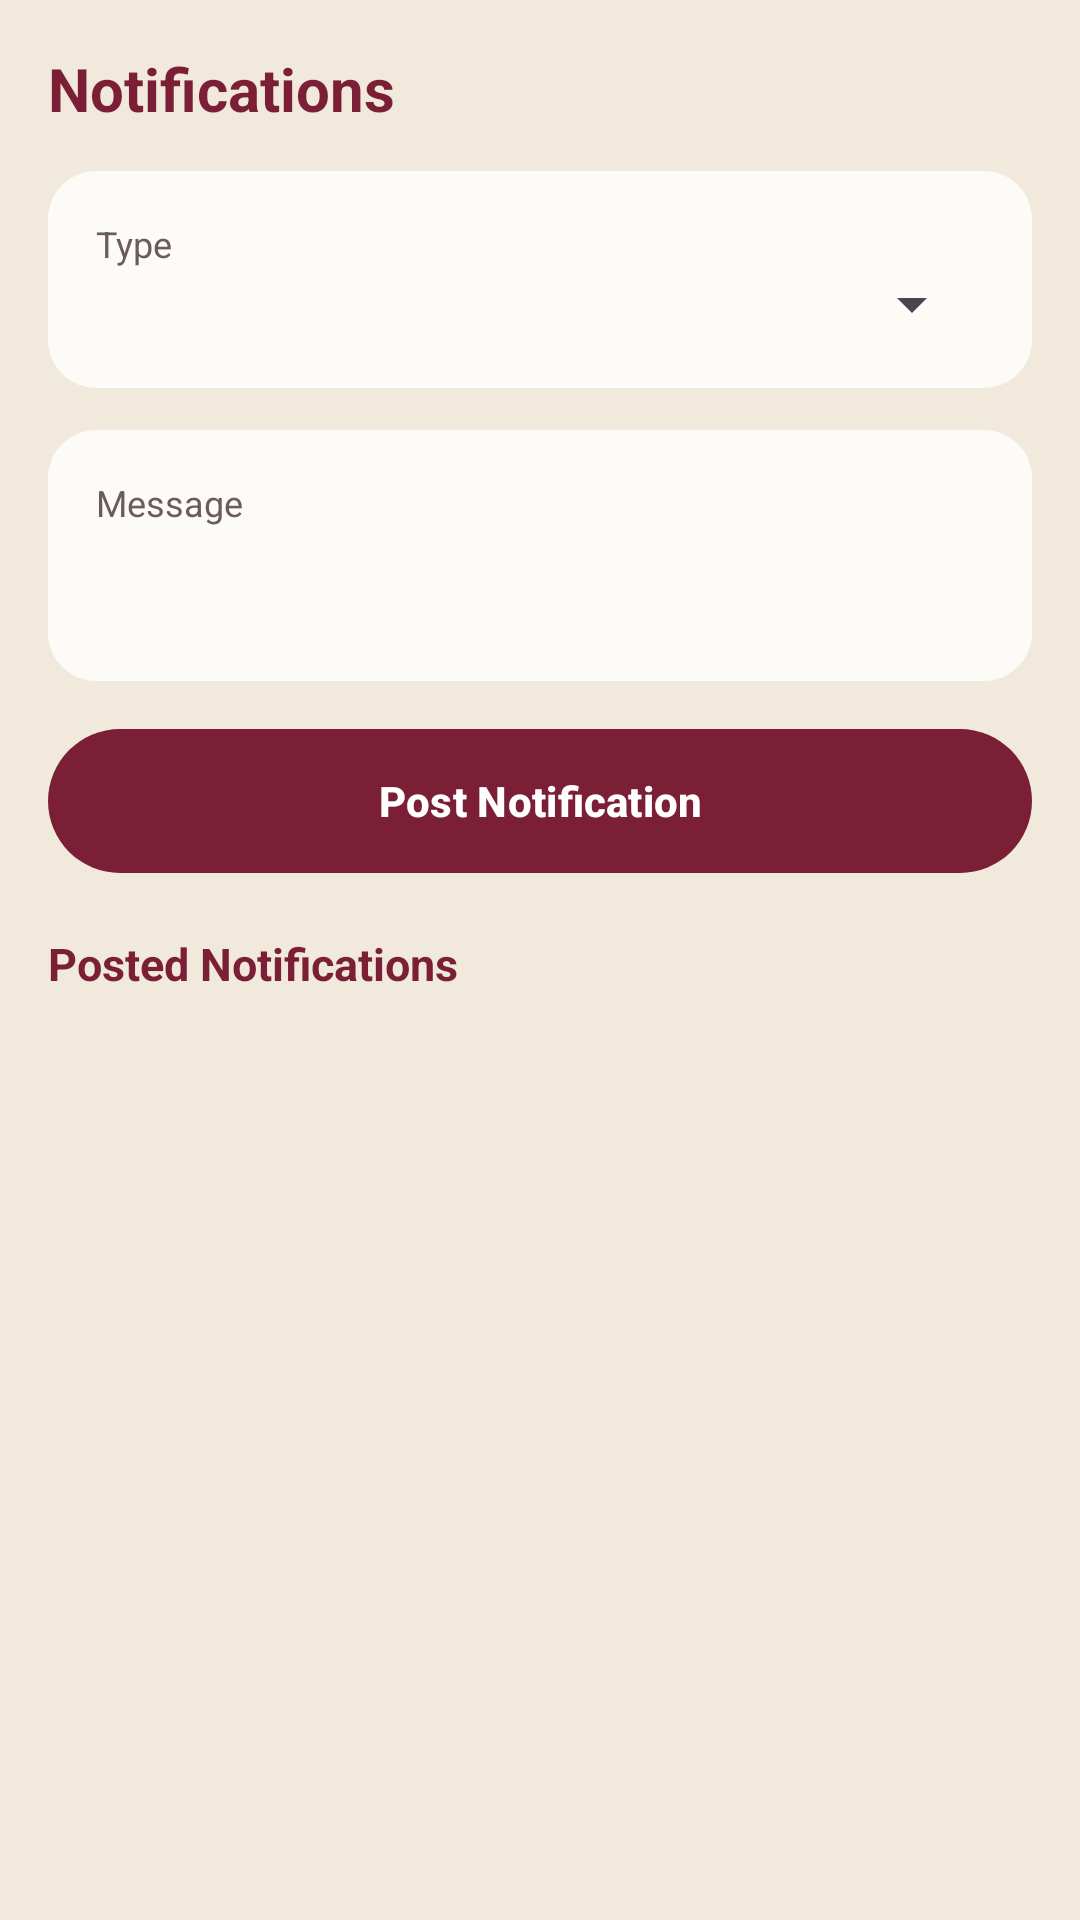

Produce the Android XML layout that renders to this screen, including the resource entries it uses.
<!-- AndroidManifest.xml: application theme Theme.UBITLMS -->
<!-- res/layout/fragment_teacher_notifications.xml -->
<?xml version="1.0" encoding="utf-8"?>
<LinearLayout xmlns:android="http://schemas.android.com/apk/res/android"
    xmlns:app="http://schemas.android.com/apk/res-auto"
    android:layout_width="match_parent"
    android:layout_height="match_parent"
    android:orientation="vertical"
    android:background="@color/cream_bg">

    <ScrollView
        android:layout_width="match_parent"
        android:layout_height="match_parent">

        <LinearLayout
            android:layout_width="match_parent"
            android:layout_height="wrap_content"
            android:orientation="vertical"
            android:padding="16dp">

            <TextView
                android:layout_width="wrap_content"
                android:layout_height="wrap_content"
                android:text="Notifications"
                android:textStyle="bold"
                android:textSize="20sp"
                android:textColor="@color/maroon_primary"
                android:layout_marginBottom="14dp" />

            <LinearLayout
                android:layout_width="match_parent"
                android:layout_height="wrap_content"
                android:orientation="vertical"
                android:background="@drawable/cream_card_bg"
                android:padding="16dp"
                android:layout_marginBottom="14dp">

                <TextView
                    android:layout_width="wrap_content"
                    android:layout_height="wrap_content"
                    android:text="Type"
                    android:textSize="12sp"
                    android:textColor="@color/text_muted" />

                <Spinner
                    android:id="@+id/notificationTypeSpinner"
                    android:layout_width="match_parent"
                    android:layout_height="wrap_content" />
            </LinearLayout>

            <LinearLayout
                android:layout_width="match_parent"
                android:layout_height="wrap_content"
                android:orientation="vertical"
                android:background="@drawable/cream_card_bg"
                android:padding="16dp"
                android:layout_marginBottom="16dp">

                <TextView
                    android:layout_width="wrap_content"
                    android:layout_height="wrap_content"
                    android:text="Message"
                    android:textSize="12sp"
                    android:textColor="@color/text_muted" />

                <EditText
                    android:id="@+id/notificationMessageInput"
                    android:layout_width="match_parent"
                    android:layout_height="wrap_content"
                    android:background="@null"
                    android:padding="0dp"
                    android:minLines="2"
                    android:gravity="top"
                    android:textSize="14sp"
                    android:textColor="#000000" />
            </LinearLayout>

            <com.google.android.material.button.MaterialButton
                android:id="@+id/postNotificationButton"
                android:layout_width="match_parent"
                android:layout_height="48dp"
                android:insetTop="0dp"
                android:insetBottom="0dp"
                android:text="Post Notification"
                android:textAllCaps="false"
                android:textColor="#FFFFFF"
                android:textStyle="bold"
                app:backgroundTint="@color/maroon_primary"
                app:cornerRadius="24dp"
                android:layout_marginBottom="20dp" />

            <TextView
                android:layout_width="wrap_content"
                android:layout_height="wrap_content"
                android:text="Posted Notifications"
                android:textStyle="bold"
                android:textSize="15sp"
                android:textColor="@color/maroon_primary"
                android:layout_marginBottom="10dp" />

            <LinearLayout
                android:id="@+id/notificationsListContainer"
                android:layout_width="match_parent"
                android:layout_height="wrap_content"
                android:orientation="vertical" />

        </LinearLayout>
    </ScrollView>
</LinearLayout>
<!-- resources referenced by this layout -->
<resources>
  <color name="cream_bg">#F0E9DC</color>
  <color name="maroon_primary">#7A1F35</color>
  <color name="text_muted">#6B5B5B</color>
  <!-- drawable cream_card_bg (drawable) -->
  <?xml version="1.0" encoding="utf-8"?>
  <shape xmlns:android="http://schemas.android.com/apk/res/android">
      <solid android:color="@color/card_cream" />
      <corners android:radius="16dp" />
  </shape>
  <style name="Theme.UBITLMS" parent="Base.Theme.UBITLMS" />
  <color name="card_cream">#FDFBF7</color>
  <style name="Base.Theme.UBITLMS" parent="Theme.Material3.DayNight.NoActionBar">
          <item name="colorPrimary">@color/maroon_primary</item>
          <item name="colorPrimaryDark">@color/maroon_dark</item>
          <item name="colorSecondary">@color/maroon_primary</item>
          <item name="android:colorBackground">@color/cream_bg</item>
          <item name="android:windowBackground">@color/cream_bg</item>
          <item name="android:editTextColor">#000000</item>
          <item name="colorOnBackground">#000000</item>
          <item name="colorOnSurface">#000000</item>
          <item name="android:statusBarColor">@color/maroon_dark</item>
          <item name="colorSecondaryContainer">@color/soft_pink_bg</item>
      </style>
  <color name="maroon_dark">#5C1628</color>
  <color name="soft_pink_bg">#F7E3E3</color>
</resources>
